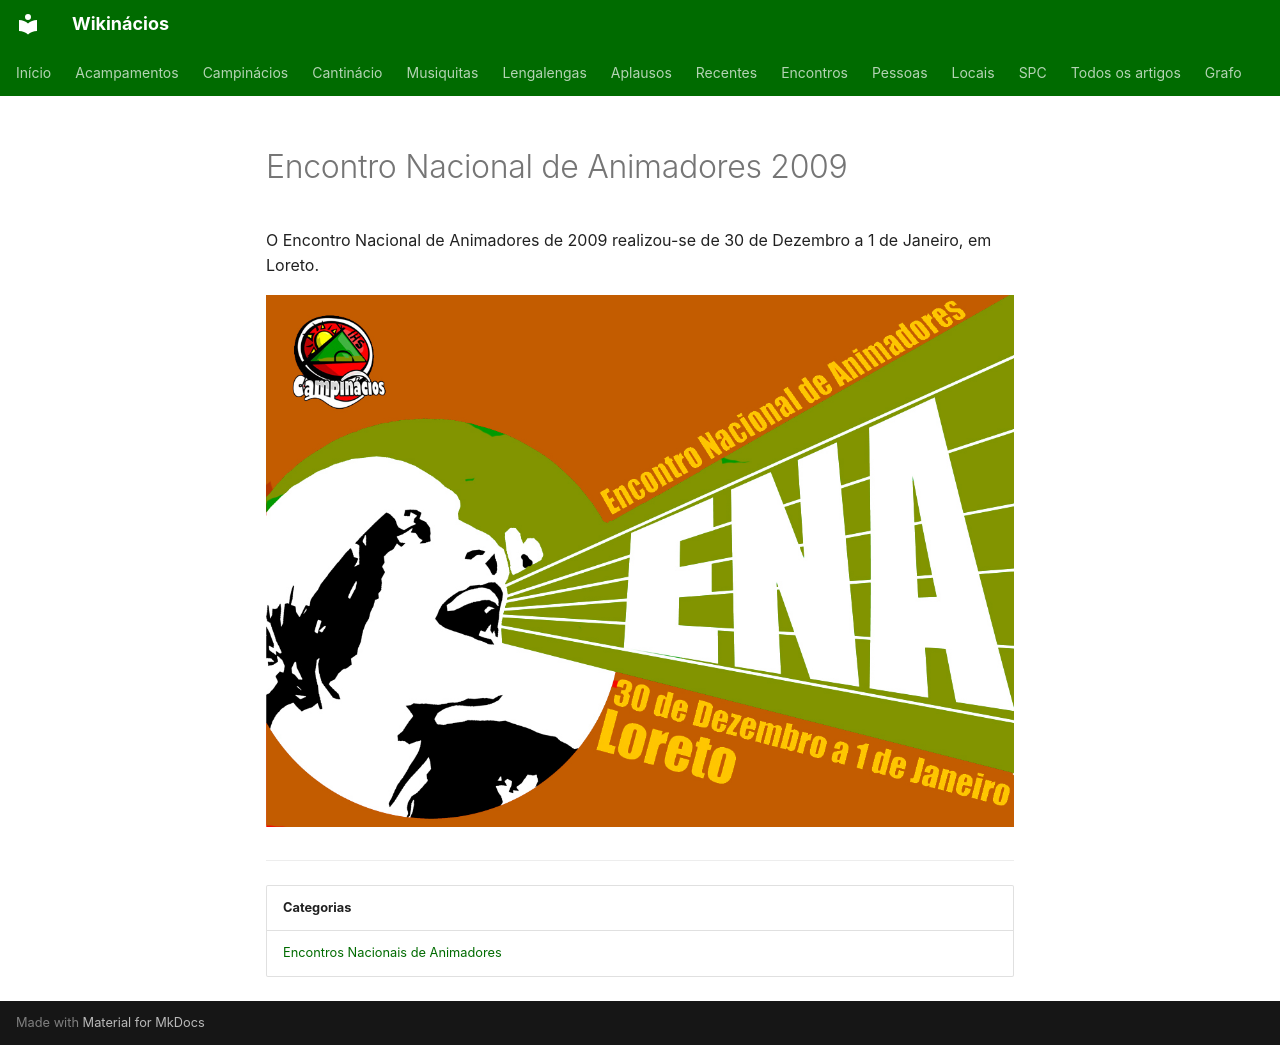

repository: neteinstein/Campinacios · page: Encontros/Encontro Nacional de Animadores 2009.html · generator: mkdocs

# Encontro Nacional de Animadores 2009

O Encontro Nacional de Animadores de 2009 realizou-se de 30 de Dezembro a 1 de Janeiro, em Loreto.

[![Cartaz do Encontro Nacional de Animadores: um rosto em traço preto e branco grita as letras «ENA», com as datas «30 de Dezembro a 1 de Janeiro» e o local «Loreto»](../assets/imagens/ENA_2009.jpg)](../assets/imagens/ENA_2009.jpg)

---

| Categorias |
| --- |
| [Encontros Nacionais de Animadores](../Categorias/Encontros%20Nacionais%20de%20Animadores.md) |
